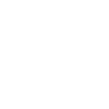
t = 0.00 s
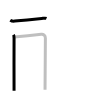
t = 2.25 s
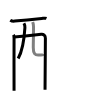
t = 4.50 s
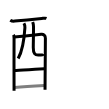
t = 6.50 s
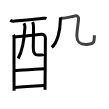
t = 8.75 s
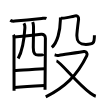
t = 11.00 s

The animated SVG that drew these frames (rendered in a browser with its animation timeline set to each time). Animation: 11 SMIL elements (animate=11); one cycle of 11.00 s.

<svg width="109px" height="109px" viewBox="0 0 px 109px" xmlns="http://www.w3.org/2000/svg" xmlns:xlink="http://www.w3.org/1999/xlink" xml:space="preserve" version="1.1"  baseProfile="full">
<path d="M10.24,20.14c0.63,0.41,3.81,1.01,4.46,0.95c6.66-0.58,24.25-2.29,27.05-2.57c1.59-0.16,3.38-0.67,4.75-0.15" style="fill:none;stroke:black;stroke-width:3;opacity:0">
  <animate attributeType="CSS" attributeName="opacity" from="0" to="1" begin="0s" dur="1s" repeatCount="0" fill="freeze" />
</path>
<path d="M13.47,34.84c0.43,0.74,0.59,2.52,0.59,3.51c0,0.99-0.14,51.41,0,52.39" style="fill:none;stroke:black;stroke-width:3;opacity:0">
  <animate attributeType="CSS" attributeName="opacity" from="0" to="1" begin="1s" dur="1s" repeatCount="0" fill="freeze" />
</path>
<path d="M14.26,36.88c2.41-0.12,24.79-2.28,26.98-2.59c2.27-0.32,4.15,1.19,4.15,3.98c0,1.56-0.35,50.65-0.35,51.39" style="fill:none;stroke:black;stroke-width:3;opacity:0">
  <animate attributeType="CSS" attributeName="opacity" from="0" to="1" begin="2s" dur="1s" repeatCount="0" fill="freeze" />
</path>
<path d="M23.94,23.22c0.67,1.18,1.08,2.8,0.98,4.42c-0.9,14.98-2.76,23.7-6.75,30.95" style="fill:none;stroke:black;stroke-width:3;opacity:0">
  <animate attributeType="CSS" attributeName="opacity" from="0" to="1" begin="3s" dur="1s" repeatCount="0" fill="freeze" />
</path>
<path d="M32.71,22.04c0.43,1.21,0.77,2.65,0.8,4.52c0.08,5.94-0.19,13.5-0.23,20.84c-0.03,6.37,1.86,7.69,4.88,7.69c3.06,0,5.18-0.22,5.47-0.94" style="fill:none;stroke:black;stroke-width:3;opacity:0">
  <animate attributeType="CSS" attributeName="opacity" from="0" to="1" begin="4s" dur="1s" repeatCount="0" fill="freeze" />
</path>
<path d="M14.69,70.51c3.27,0,26.2-1.69,29.89-1.69" style="fill:none;stroke:black;stroke-width:3;opacity:0">
  <animate attributeType="CSS" attributeName="opacity" from="0" to="1" begin="5s" dur="1s" repeatCount="0" fill="freeze" />
</path>
<path d="M14.54,87.44c6.65-0.53,21.75-1.45,30.03-1.9" style="fill:none;stroke:black;stroke-width:3;opacity:0">
  <animate attributeType="CSS" attributeName="opacity" from="0" to="1" begin="6s" dur="1s" repeatCount="0" fill="freeze" />
</path>
<path d="M60.42,17.35c0.02,0.71-0.02,1.82-0.05,2.84c-0.21,10.56-2.92,22.46-8.59,27.17" style="fill:none;stroke:black;stroke-width:3;opacity:0">
  <animate attributeType="CSS" attributeName="opacity" from="0" to="1" begin="7s" dur="1s" repeatCount="0" fill="freeze" />
</path>
<path d="M60.85,18.28c2.38,0.28,12.8-1.84,14.39-2.4c2.38-0.84,3.57,1.77,3.33,3.62c-0.48,3.62-1.71,12.75-1.71,16.37c0,5.01,1.19,8.64,9.03,8.64c7.6,0,8.53-1.26,8.53-9.36" style="fill:none;stroke:black;stroke-width:3;opacity:0">
  <animate attributeType="CSS" attributeName="opacity" from="0" to="1" begin="8s" dur="1s" repeatCount="0" fill="freeze" />
</path>
<path d="M54.65,54.8c1.55,0.38,1.75,0.95,4.84,0.38c3.1-0.57,22.29-3.12,24.43-3.69c2.13-0.57,3.86,2.2,2.9,4.17c-9.82,20.31-22.47,31.82-41.07,41.25" style="fill:none;stroke:black;stroke-width:3;opacity:0">
  <animate attributeType="CSS" attributeName="opacity" from="0" to="1" begin="9s" dur="1s" repeatCount="0" fill="freeze" />
</path>
<path d="M56.48,60.9c3.64,0.84,21.4,23.24,34.06,32.42c1.97,1.43,3.41,2.38,5.24,2.86" style="fill:none;stroke:black;stroke-width:3;opacity:0">
  <animate attributeType="CSS" attributeName="opacity" from="0" to="1" begin="10s" dur="1s" repeatCount="0" fill="freeze" />
</path>
</svg>
